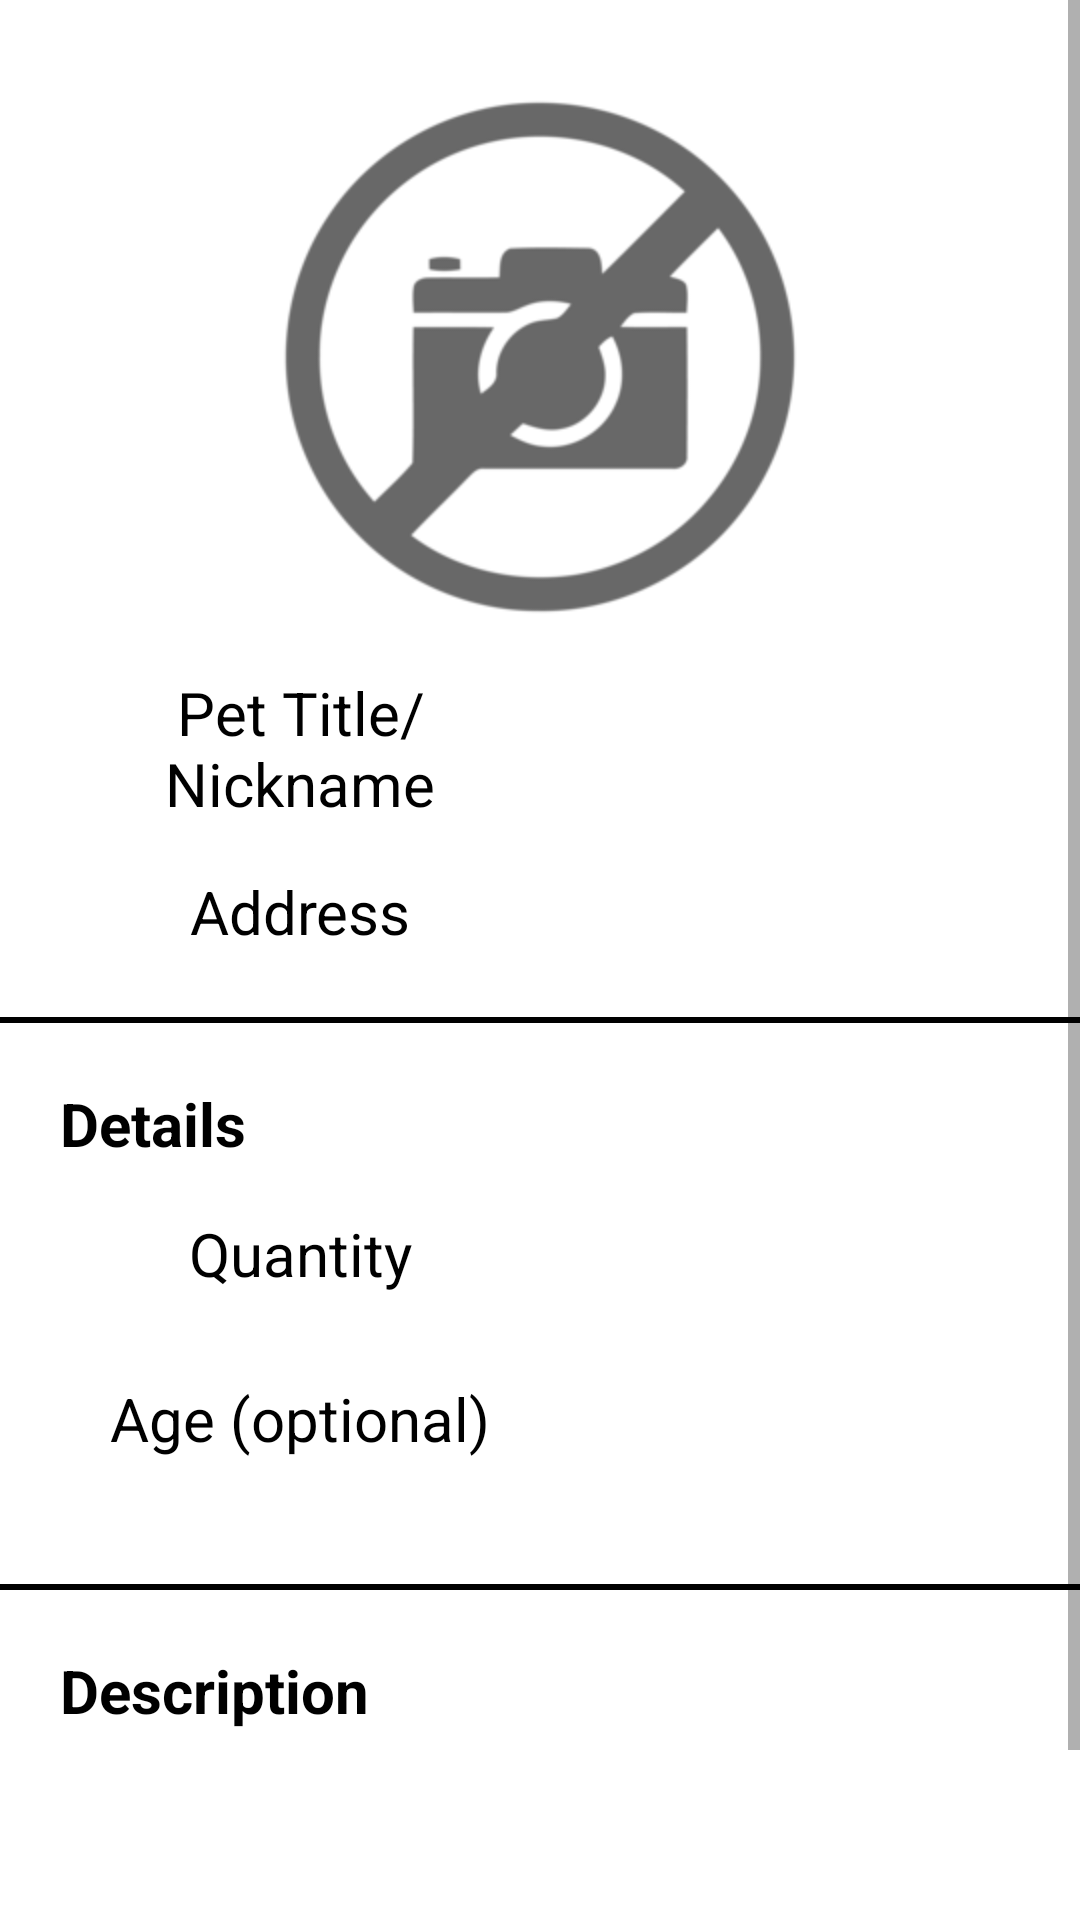

Android layout source for this screen:
<!-- AndroidManifest.xml: application theme Theme.PetsOnline -->
<!-- res/layout/activity_pet_detail.xml -->
<?xml version="1.0" encoding="utf-8"?>
<ScrollView xmlns:android="http://schemas.android.com/apk/res/android"
    xmlns:app="http://schemas.android.com/apk/res-auto"
    xmlns:tools="http://schemas.android.com/tools"
    android:layout_width="match_parent"
    android:layout_height="match_parent"
    android:orientation="vertical"
    tools:context=".activities.PetDetailActivity">

    <LinearLayout
        android:layout_width="match_parent"
        android:layout_height="wrap_content"
        android:orientation="vertical">

        <TextView
            android:id="@+id/date"
            android:layout_width="match_parent"
            android:layout_height="wrap_content"
            android:layout_marginEnd="10dp"
            android:gravity="end"
            android:text=""
            android:textAlignment="viewEnd"
            android:textColor="@color/grey"
            android:textSize="14sp" />

        <ImageView
            android:id="@+id/image"
            android:layout_width="match_parent"
            android:layout_height="200dp"
            android:contentDescription="@string/image"
            android:src="@drawable/no_image_icon" />

        <LinearLayout
            android:layout_width="match_parent"
            android:layout_height="50dp"
            android:layout_gravity="center"
            android:layout_marginLeft="20dp"
            android:layout_marginTop="5dp"
            android:layout_marginRight="20dp"
            android:orientation="horizontal"
            android:weightSum="2">

            <TextView
                android:layout_width="0dp"
                android:layout_height="wrap_content"
                android:layout_weight="1"
                android:gravity="center"
                android:text="Pet Title/Nickname"
                android:textColor="@color/black"
                android:textSize="20sp" />

            <TextView
                android:id="@+id/edTitle"
                android:layout_width="0dp"
                android:layout_height="match_parent"
                android:layout_weight="1"
                android:importantForAutofill="no"
                android:inputType="text"
                android:textAlignment="center"
                android:maxLength="15" />

        </LinearLayout>

        <LinearLayout
            android:layout_width="match_parent"
            android:layout_height="50dp"
            android:layout_gravity="center"
            android:layout_marginLeft="20dp"
            android:layout_marginTop="5dp"
            android:layout_marginRight="20dp"
            android:orientation="horizontal"
            android:weightSum="2">

            <TextView
                android:layout_width="0dp"
                android:layout_height="wrap_content"
                android:layout_gravity="center"
                android:layout_weight="1"
                android:gravity="center"
                android:text="Address"
                android:textColor="@color/black"
                android:textSize="20sp"
                app:drawableLeftCompat="@drawable/marker" />

            <TextView
                android:id="@+id/edAddress"
                android:layout_width="0dp"
                android:layout_height="match_parent"
                android:layout_weight="1"
                android:textAlignment="center"
                android:inputType="text" />

        </LinearLayout>

        <View
            android:layout_width="match_parent"
            android:layout_height="2dp"
            android:layout_marginTop="10dp"
            android:background="#000" />

        <ProgressBar
            android:id="@+id/progressBar"
            android:layout_width="wrap_content"
            android:layout_height="wrap_content"
            android:layout_gravity="center"
            android:visibility="gone" />

        <LinearLayout
            android:layout_width="match_parent"
            android:layout_height="wrap_content"
            android:layout_margin="20dp"
            android:orientation="vertical">

            <TextView
                android:layout_width="wrap_content"
                android:layout_height="wrap_content"
                android:text="Details"
                android:textColor="@color/black"
                android:textSize="20sp"
                android:textStyle="bold" />

            <LinearLayout
                android:layout_width="match_parent"
                android:layout_height="50dp"
                android:layout_gravity="center"
                android:layout_marginTop="5dp"
                android:orientation="horizontal"
                android:weightSum="2">

                <TextView
                    android:layout_width="0dp"
                    android:layout_height="wrap_content"
                    android:layout_gravity="center"
                    android:layout_weight="1"
                    android:gravity="center"
                    android:text="Quantity"
                    android:textColor="@color/black"
                    android:textSize="20sp" />

                <TextView
                    android:id="@+id/edQuantity"
                    android:layout_width="0dp"
                    android:layout_height="match_parent"
                    android:layout_weight="1"
                    android:autofillHints=""
                    android:textAlignment="center"
                    android:inputType="number"
                    android:maxLength="3" />

            </LinearLayout>

            <LinearLayout
                android:layout_width="match_parent"
                android:layout_height="50dp"
                android:layout_gravity="center"
                android:layout_marginTop="5dp"
                android:orientation="horizontal"
                android:weightSum="2">

                <TextView
                    android:layout_width="0dp"
                    android:layout_height="wrap_content"
                    android:layout_gravity="center"
                    android:layout_weight="1"
                    android:gravity="center"
                    android:text="Age (optional)"
                    android:textColor="@color/black"
                    android:textSize="20sp" />

                <TextView
                    android:id="@+id/edAge"
                    android:layout_width="0dp"
                    android:layout_height="match_parent"
                    android:layout_weight="1"
                    android:textAlignment="center"
                    android:inputType="number"
                    android:maxLength="3" />

            </LinearLayout>

        </LinearLayout>

        <LinearLayout
            android:id="@+id/CareTakerDetailLayout"
            android:layout_width="match_parent"
            android:layout_height="wrap_content"
            android:orientation="vertical"
            android:visibility="gone">

            <View
                android:layout_width="match_parent"
                android:layout_height="2dp"
                android:layout_marginTop="10dp"
                android:background="#000" />

            <TextView
                android:layout_width="wrap_content"
                android:layout_height="wrap_content"
                android:layout_marginStart="20dp"
                android:layout_marginTop="20dp"
                android:layout_marginEnd="20dp"
                android:text="Handover Detail"
                android:textColor="@color/black"
                android:textSize="20sp"
                android:textStyle="bold" />

            <LinearLayout
                android:layout_width="match_parent"
                android:layout_height="50dp"
                android:layout_gravity="center"
                android:layout_marginStart="20dp"
                android:layout_marginTop="5dp"
                android:layout_marginEnd="20dp"
                android:orientation="horizontal"
                android:weightSum="2">

                <TextView
                    android:layout_width="0dp"
                    android:layout_height="wrap_content"
                    android:layout_gravity="center"
                    android:layout_weight="1"
                    android:gravity="center"
                    android:text="@string/image"
                    android:textColor="@color/black"
                    android:textSize="20sp" />

                <ImageView
                    android:id="@+id/CareTakerImage"
                    android:layout_width="0dp"
                    android:layout_height="wrap_content"
                    android:layout_weight="1"
                    android:contentDescription="@string/image"
                    android:src="@drawable/no_image_icon" />

            </LinearLayout>

            <LinearLayout
                android:layout_width="match_parent"
                android:layout_height="50dp"
                android:layout_gravity="center"
                android:layout_marginStart="20dp"
                android:layout_marginTop="5dp"
                android:layout_marginEnd="20dp"
                android:orientation="horizontal"
                android:weightSum="2">

                <TextView
                    android:layout_width="0dp"
                    android:layout_height="wrap_content"
                    android:layout_gravity="center"
                    android:layout_weight="1"
                    android:gravity="center"
                    android:text="Handover to "
                    android:textColor="@color/black"
                    android:textSize="20sp" />

                <TextView
                    android:id="@+id/HandoverName"
                    android:layout_width="0dp"
                    android:layout_height="match_parent"
                    android:layout_weight="1"
                    android:inputType="number" />

            </LinearLayout>

        </LinearLayout>

        <View
            android:layout_width="match_parent"
            android:layout_height="2dp"
            android:layout_marginTop="10dp"
            android:background="#000" />

        <LinearLayout
            android:layout_width="match_parent"
            android:layout_height="wrap_content"
            android:layout_margin="20dp"
            android:orientation="vertical">

            <TextView
                android:layout_width="wrap_content"
                android:layout_height="wrap_content"
                android:text="Description"
                android:textColor="@color/black"
                android:textSize="20sp"
                android:textStyle="bold" />

            <TextView
                android:id="@+id/edDescription"
                android:layout_width="match_parent"
                android:layout_height="wrap_content"
                android:layout_marginTop="10dp"
                android:autofillHints=""
                android:textAlignment="center"
                android:textColor="@color/black"
                android:textSize="20sp" />
        </LinearLayout>

        <LinearLayout
            android:layout_width="match_parent"
            android:layout_height="wrap_content"
            android:layout_marginStart="20dp"
            android:layout_marginEnd="20dp"
            android:layout_marginBottom="20dp"
            android:orientation="horizontal"
            android:weightSum="2">

            <Button
                android:id="@+id/ReturnBtn"
                style="?android:attr/buttonBarButtonStyle"
                android:layout_width="match_parent"
                android:layout_height="wrap_content"
                android:layout_weight="1"
                android:backgroundTint="@color/sky_blue"
                android:text="Return Pet to Owner"
                android:textColor="@color/white" />

        </LinearLayout>

    </LinearLayout>

</ScrollView>
<!-- resources referenced by this layout -->
<resources>
  <color name="black">#FF000000</color>
  <color name="sky_blue">#33b5e5</color>
  <color name="white">#FFFFFFFF</color>
  <!-- drawable no_image_icon: png bitmap (drawable, 11042 bytes) -->
  <style name="Theme.PetsOnline" parent="Theme.MaterialComponents.DayNight.DarkActionBar">
          
          <item name="colorPrimary">@color/purple_200</item>
          <item name="colorPrimaryVariant">@color/colorGreen</item>
          <item name="colorOnPrimary">@color/white</item>
          
          <item name="colorSecondary">@color/teal_200</item>
          <item name="colorSecondaryVariant">@color/teal_700</item>
          <item name="colorOnSecondary">@color/black</item>
          
          <item name="android:statusBarColor" tools:targetApi="l">?attr/colorPrimaryVariant</item>
          
      </style>
  <color name="purple_200">#5BA0CF</color>
  <color name="colorGreen">#489cd4</color>
  <color name="teal_200">#489cd4</color>
  <color name="teal_700">#5DADE2</color>
</resources>
